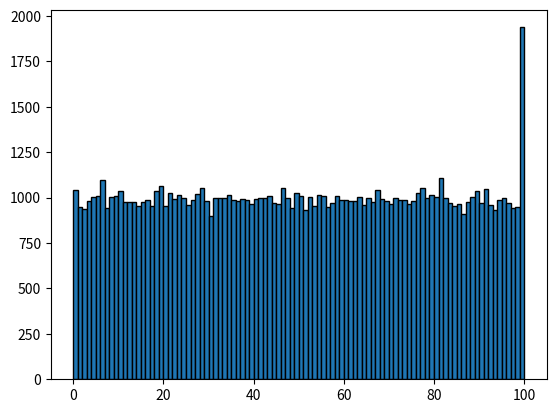

Write the Python code that produced this figure.
import numpy
import random
from matplotlib import pyplot as plt

a=[]
for i in range(100000):
    a.append(random.randint(0,100))
x=numpy.array(a)
plt.hist(x,bins=100,edgecolor='Black')
plt.show()